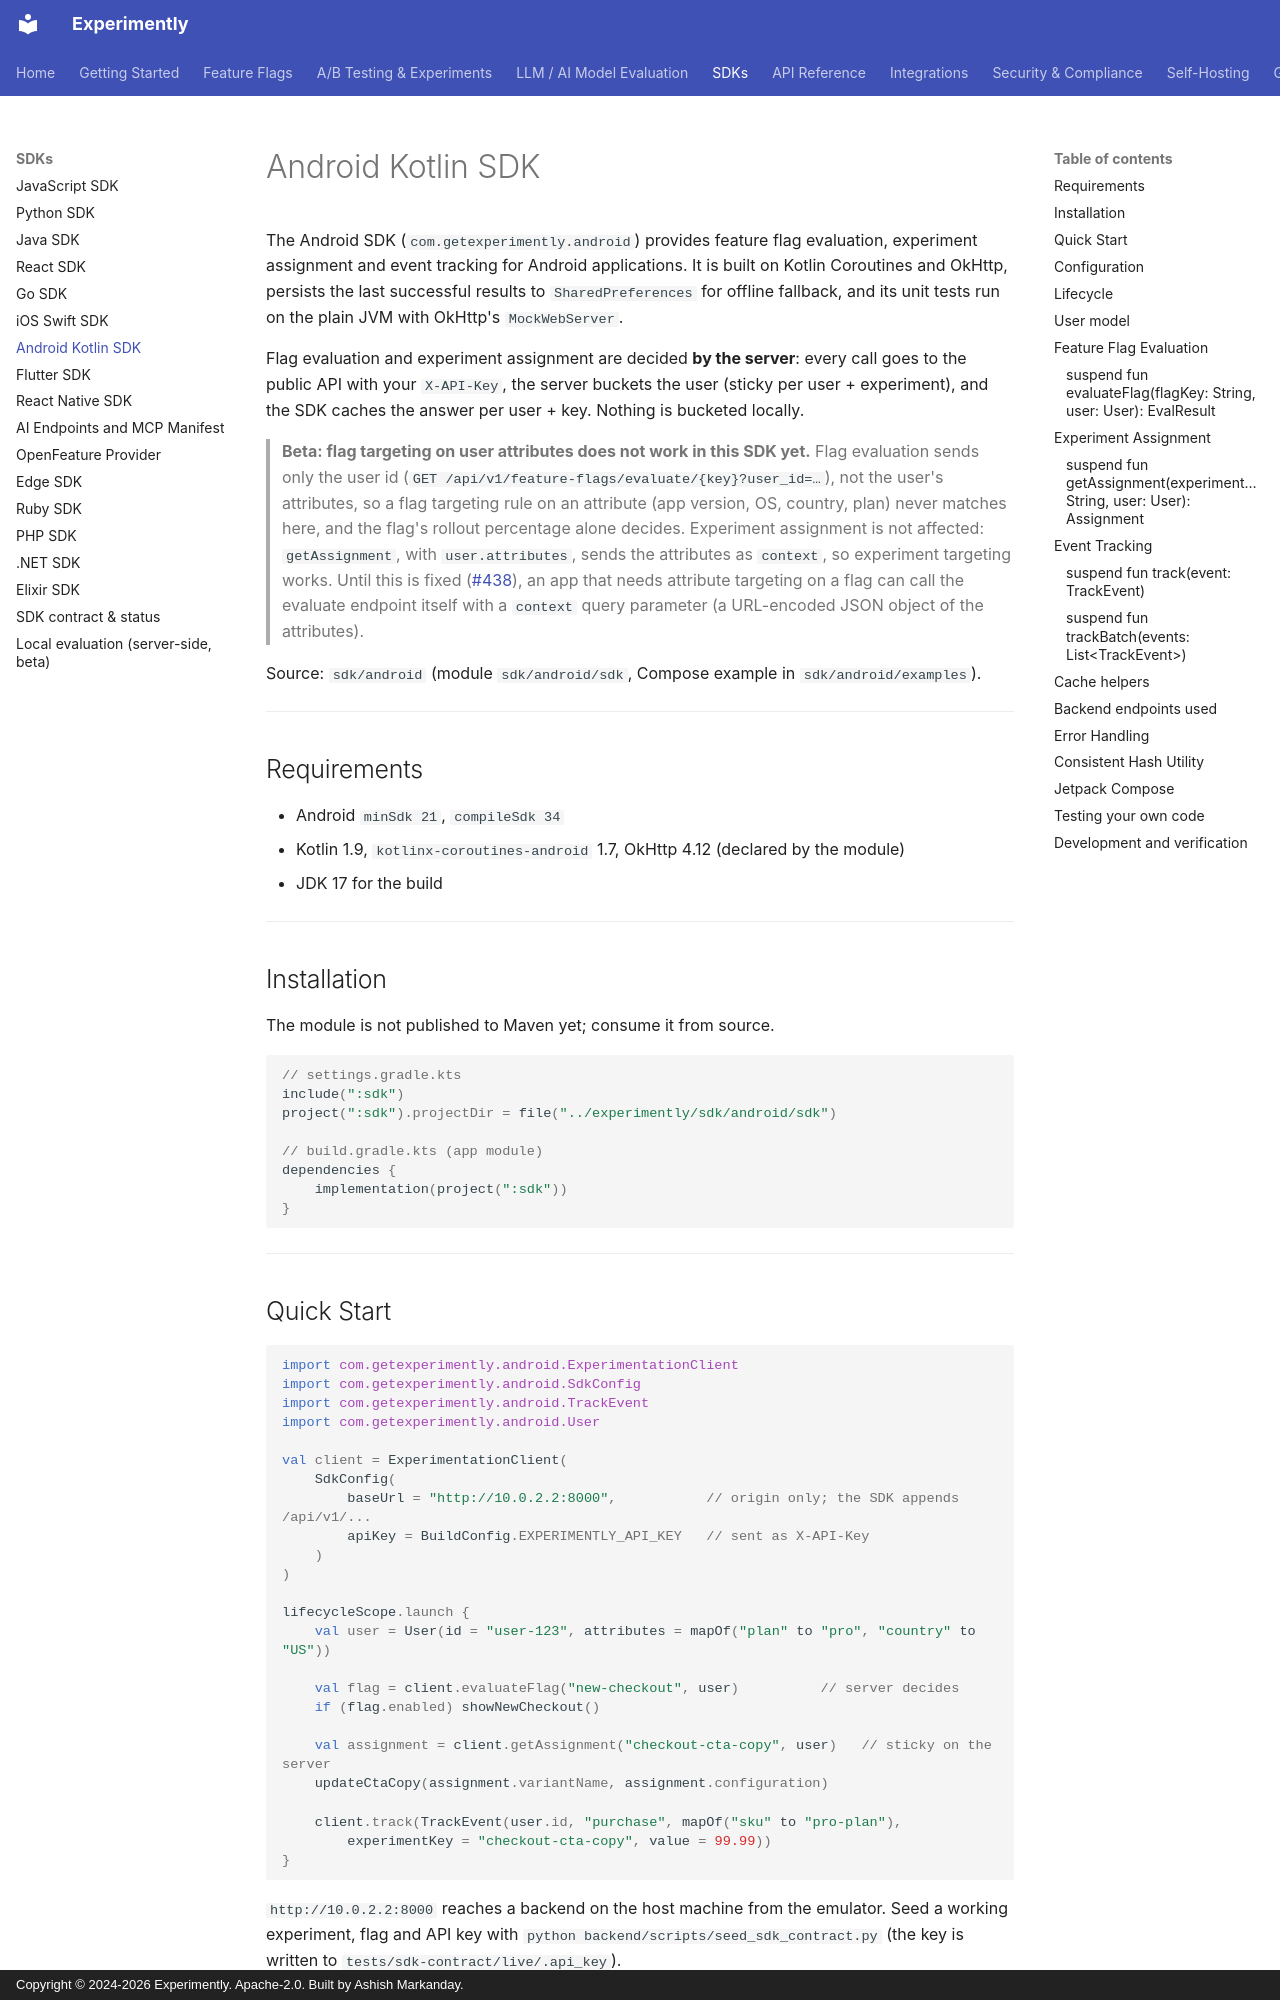

repository: getexperimently/experimently · page: sdk/android/index.html · generator: mkdocs · copyright: Copyright © 2024-2026 Experimently. Apache-2.0. Built by Ashish Markanday.

# Android Kotlin SDK

The Android SDK (`com.getexperimently.android`) provides feature flag evaluation,
experiment assignment and event tracking for Android applications. It is built on Kotlin
Coroutines and OkHttp, persists the last successful results to `SharedPreferences` for offline
fallback, and its unit tests run on the plain JVM with OkHttp's `MockWebServer`.

Flag evaluation and experiment assignment are decided **by the server**: every call goes to the
public API with your `X-API-Key`, the server buckets the user (sticky per user + experiment), and
the SDK caches the answer per user + key. Nothing is bucketed locally.

> **Beta: flag targeting on user attributes does not work in this SDK yet.** Flag
> evaluation sends only the user id (`GET /api/v1/feature-flags/evaluate/{key}?user_id=…`),
> not the user's attributes, so a flag targeting rule on an attribute (app version, OS,
> country, plan) never matches here, and the flag's rollout percentage alone decides. Experiment
> assignment is not affected: `getAssignment`, with `user.attributes`, sends the attributes as `context`, so experiment
> targeting works. Until this is fixed ([#438](https://github.com/getexperimently/experimently/issues/438)), an app that needs attribute targeting on a
> flag can call the evaluate endpoint itself with a `context` query parameter (a URL-encoded
> JSON object of the attributes).

Source: `sdk/android` (module `sdk/android/sdk`, Compose example in `sdk/android/examples`).

---

## Requirements

- Android `minSdk 21`, `compileSdk 34`
- Kotlin 1.9, `kotlinx-coroutines-android` 1.7, OkHttp 4.12 (declared by the module)
- JDK 17 for the build

---

## Installation

The module is not published to Maven yet; consume it from source.

```kotlin
// settings.gradle.kts
include(":sdk")
project(":sdk").projectDir = file("../experimently/sdk/android/sdk")

// build.gradle.kts (app module)
dependencies {
    implementation(project(":sdk"))
}
```

---

## Quick Start

```kotlin
import com.getexperimently.android.ExperimentationClient
import com.getexperimently.android.SdkConfig
import com.getexperimently.android.TrackEvent
import com.getexperimently.android.User

val client = ExperimentationClient(
    SdkConfig(
        baseUrl = "http://10.0.2.2:8000",           // origin only; the SDK appends /api/v1/...
        apiKey = BuildConfig.EXPERIMENTLY_API_KEY   // sent as X-API-Key
    )
)

lifecycleScope.launch {
    val user = User(id = "user-123", attributes = mapOf("plan" to "pro", "country" to "US"))

    val flag = client.evaluateFlag("new-checkout", user)          // server decides
    if (flag.enabled) showNewCheckout()

    val assignment = client.getAssignment("checkout-cta-copy", user)   // sticky on the server
    updateCtaCopy(assignment.variantName, assignment.configuration)

    client.track(TrackEvent(user.id, "purchase", mapOf("sku" to "pro-plan"),
        experimentKey = "checkout-cta-copy", value = 99.99))
}
```

`http://10.0.2.2:8000` reaches a backend on the host machine from the emulator. Seed a working
experiment, flag and API key with `python backend/scripts/seed_sdk_contract.py` (the key is
written to `tests/sdk-contract/live/.api_key`).

---
